Run: headless pygame with SDL's dummy video driver; simulated clock (each Clock.tick advances the game by its frame time, no real sleeping); random seed 0; keys injected as events and as key.get_pressed() state; no mouse input.
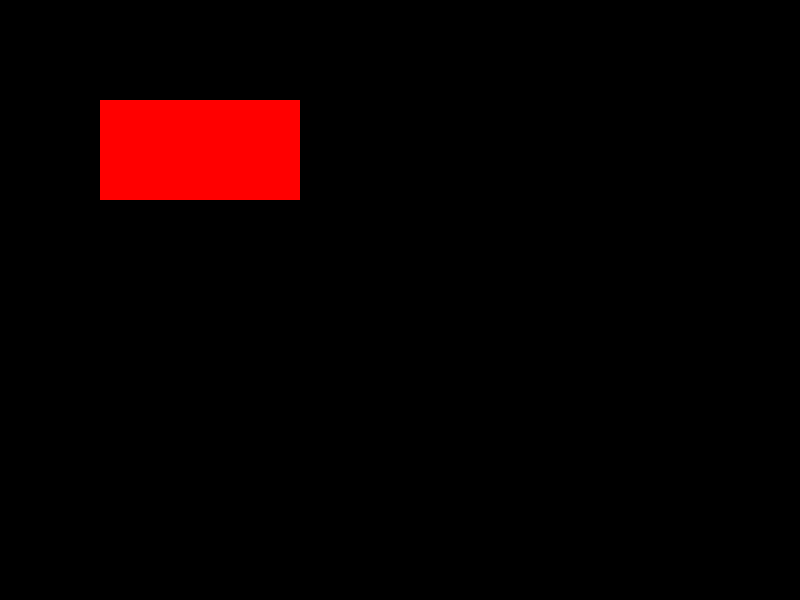
Frame 1 of 4 · flips 1–60 · no input
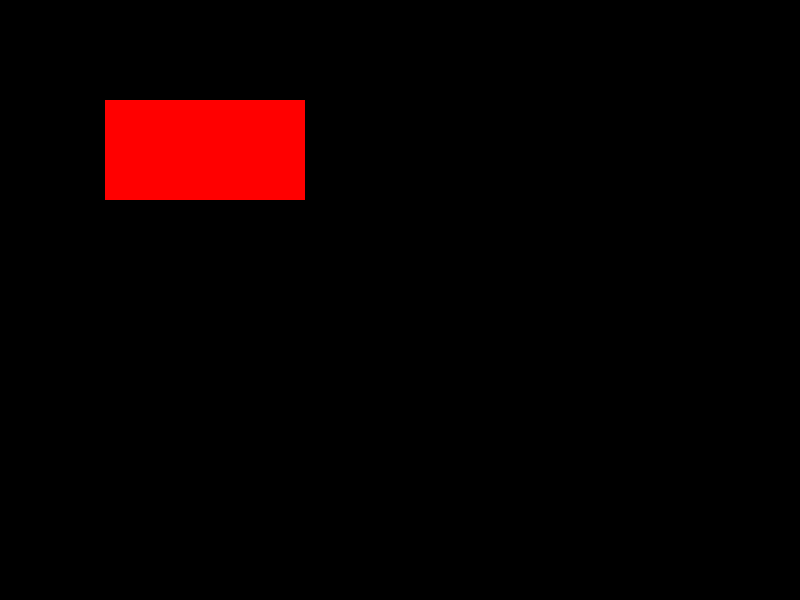
Frame 2 of 4 · flips 61–180 · tapped SPACE, RETURN · held RIGHT (→), D
Frame 3 of 4 · flips 181–300 · held DOWN (↓), S · screen unchanged from frame 2, image omitted
Frame 4 of 4 · flips 301–420 · held LEFT (←), A, UP (↑), W · screen same as frame 1, image omitted

The pygame program that drew these frames:

import pygame
from pygame.locals import QUIT, KEYDOWN, K_d, K_a
tela = pygame.display.set_mode((800, 600), 0, 32)
r = 255
g = 0
b = 0
x = 100
y = 100
w = 200
h = 100
while True:
    tela.fill((0, 0, 0))
    pygame.draw.rect(tela, (r, g, b), ((x, y), (w, h)), 0)
    pygame.display.update()
    for e in pygame.event.get():
        if e.type == QUIT:
            exit()
        elif e.type == KEYDOWN:
            if e.key == K_d:
                x = x + 5
            elif e.key == K_a:
                x = x - 5
